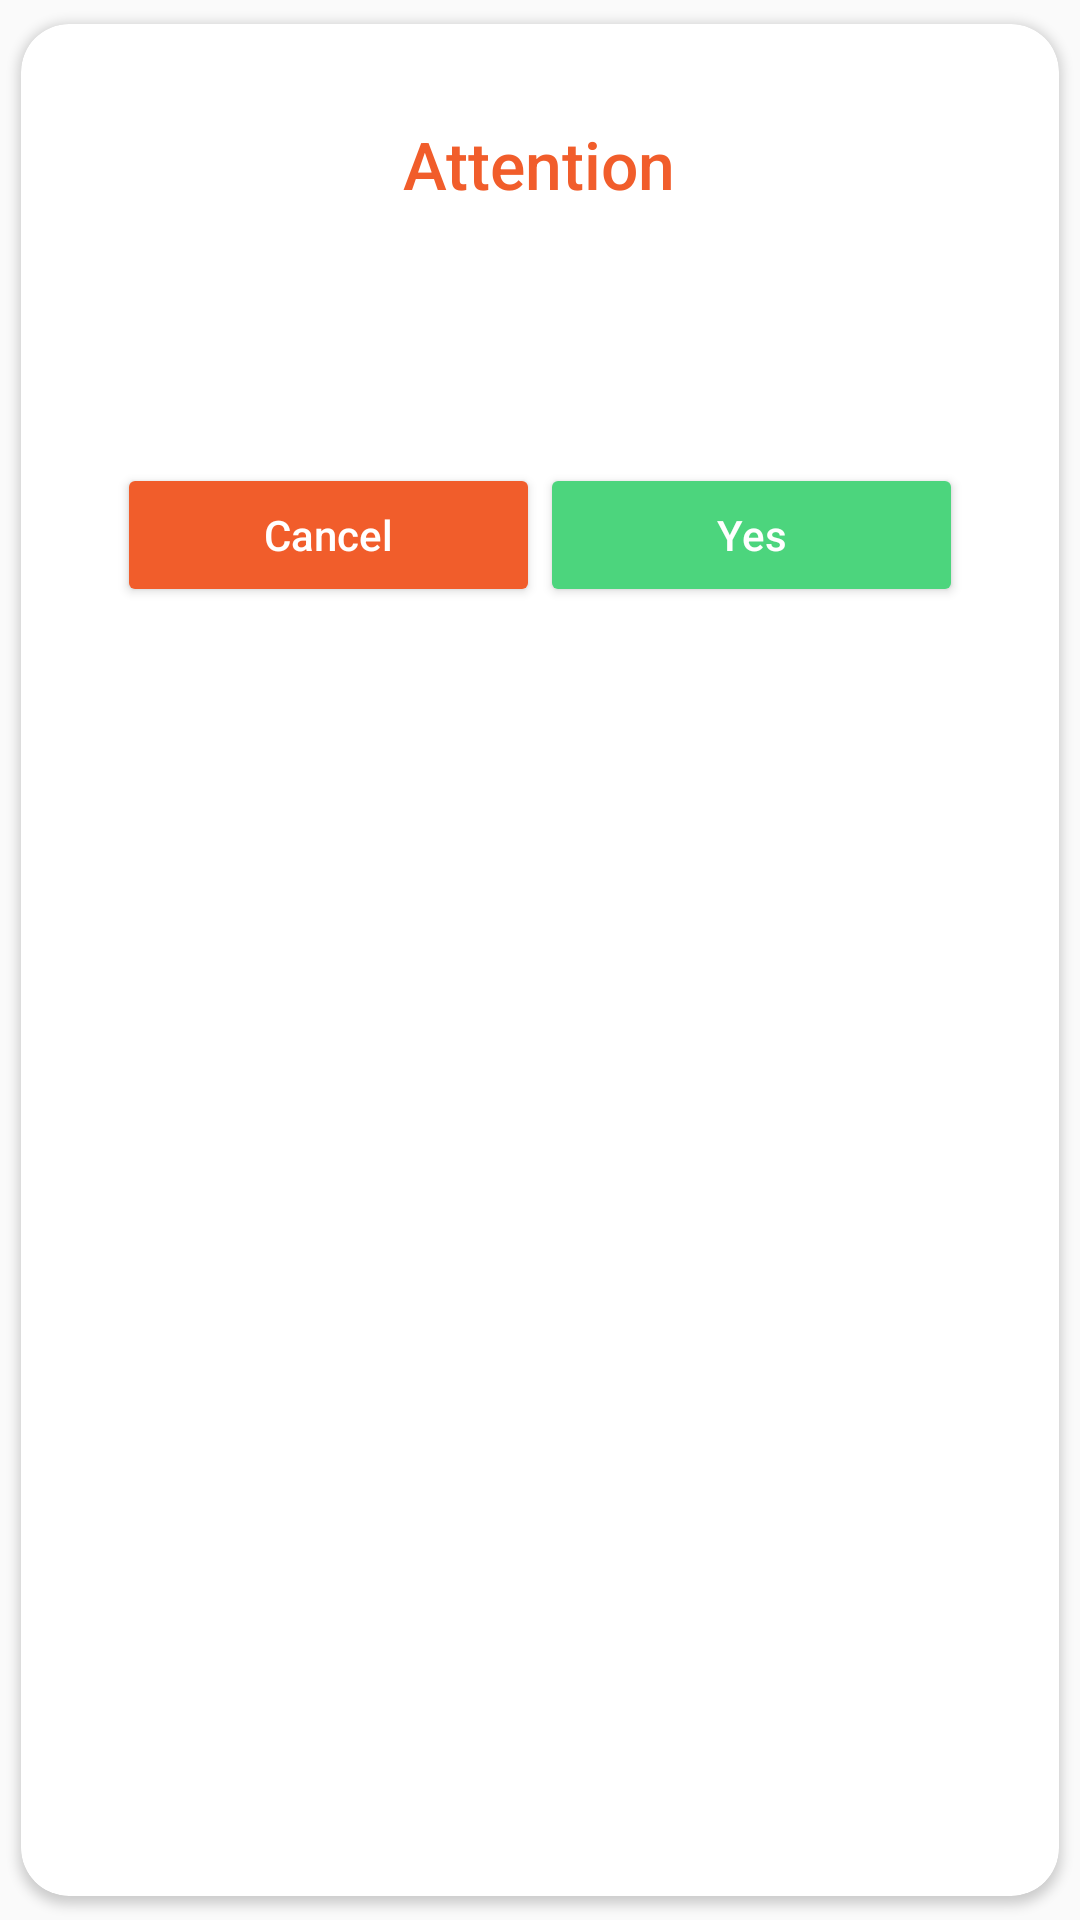

The Android layout XML behind this screen, and the referenced resources:
<!-- AndroidManifest.xml: application theme AppTheme -->
<!-- res/layout/dialog_offline_mode.xml -->
<?xml version="1.0" encoding="utf-8"?>
<android.support.v7.widget.CardView
    xmlns:android="http://schemas.android.com/apk/res/android"
    xmlns:app="http://schemas.android.com/apk/res-auto"
    xmlns:tools="http://schemas.android.com/tools"
    android:layout_width="match_parent"
    android:layout_height="wrap_content"
    android:layout_marginLeft="24dp"
    android:layout_marginRight="24dp"
    android:clipToPadding="false"
    android:orientation="horizontal"
    app:cardCornerRadius="@dimen/dialog_corner_radius"
    app:cardUseCompatPadding="true">

    <LinearLayout
        android:layout_width="match_parent"
        android:layout_height="wrap_content"
        android:clipToPadding="false"
        android:orientation="vertical"
        android:paddingBottom="22dp"
        android:paddingLeft="32dp"
        android:paddingRight="32dp"
        android:paddingTop="32dp">

        <TextView
            android:layout_width="wrap_content"
            android:layout_height="wrap_content"
            android:layout_gravity="center"
            android:fontFamily="@string/font_family_medium"
            android:text="@string/label_attention"
            android:textColor="@color/tomato"
            android:textSize="22sp"/>

        <TextView
            android:id="@+id/textview_message"
            android:layout_width="match_parent"
            android:layout_height="wrap_content"
            android:layout_marginTop="24dp"
            android:gravity="center"
            android:textColor="@color/brownish_grey"
            android:textSize="14sp"
            tools:text="No internet connection, go offline mode?"/>

        <LinearLayout
            android:layout_width="match_parent"
            android:layout_height="wrap_content"
            android:layout_marginTop="42dp"
            android:orientation="horizontal">

            <Button
                android:id="@+id/button_cancel"
                android:layout_width="0dp"
                android:layout_height="wrap_content"
                android:layout_weight="1"
                android:text="@string/cancel"
                android:textAllCaps="false"
                android:theme="@style/OrangeButtonTheme"/>

            <Button
                android:id="@+id/button_ok"
                android:layout_width="0dp"
                android:layout_height="wrap_content"
                android:layout_weight="1"
                android:text="@string/yes"
                android:textAllCaps="false"
                android:theme="@style/GreenButtonTheme"/>

        </LinearLayout>

    </LinearLayout>

</android.support.v7.widget.CardView>
<!-- resources referenced by this layout -->
<resources>
  <color name="brownish_grey">#616161</color>
  <color name="tomato">#f15d2b</color>
  <dimen name="dialog_corner_radius">16dp</dimen>
  <string name="cancel">Cancel</string>
  <string name="font_family_medium" translatable="false">sans-serif-medium</string>
  <string name="label_attention">Attention</string>
  <string name="yes">Yes</string>
  <style name="GreenButtonTheme" parent="Widget.AppCompat.Button.Borderless">
          <item name="colorButtonNormal">@color/greenish_teal</item>
          <item name="android:textColor">@color/white</item>
          <item name="android:textAllCaps">false</item>
      </style>
  <style name="OrangeButtonTheme" parent="Widget.AppCompat.Button.Borderless">
          <item name="colorButtonNormal">@color/orange</item>
          <item name="android:textColor">@color/white</item>
          <item name="android:textAllCaps">false</item>
      </style>
  <style name="AppTheme" parent="Theme.AppCompat.Light.NoActionBar">
          
          <item name="colorPrimary">@color/colorPrimary</item>
          <item name="colorPrimaryDark">@color/colorPrimaryDark</item>
          <item name="colorAccent">@color/colorAccent</item>
          <item name="cardViewStyle">@style/CardView</item>
      </style>
  <color name="greenish_teal">#4cd57d</color>
  <color name="white">#FFFFFF</color>
  <color name="orange">#f15d2b</color>
  <color name="colorPrimary">#F98A44</color>
  <color name="colorPrimaryDark">#D55524</color>
  <color name="colorAccent">#94C5D9</color>
</resources>
